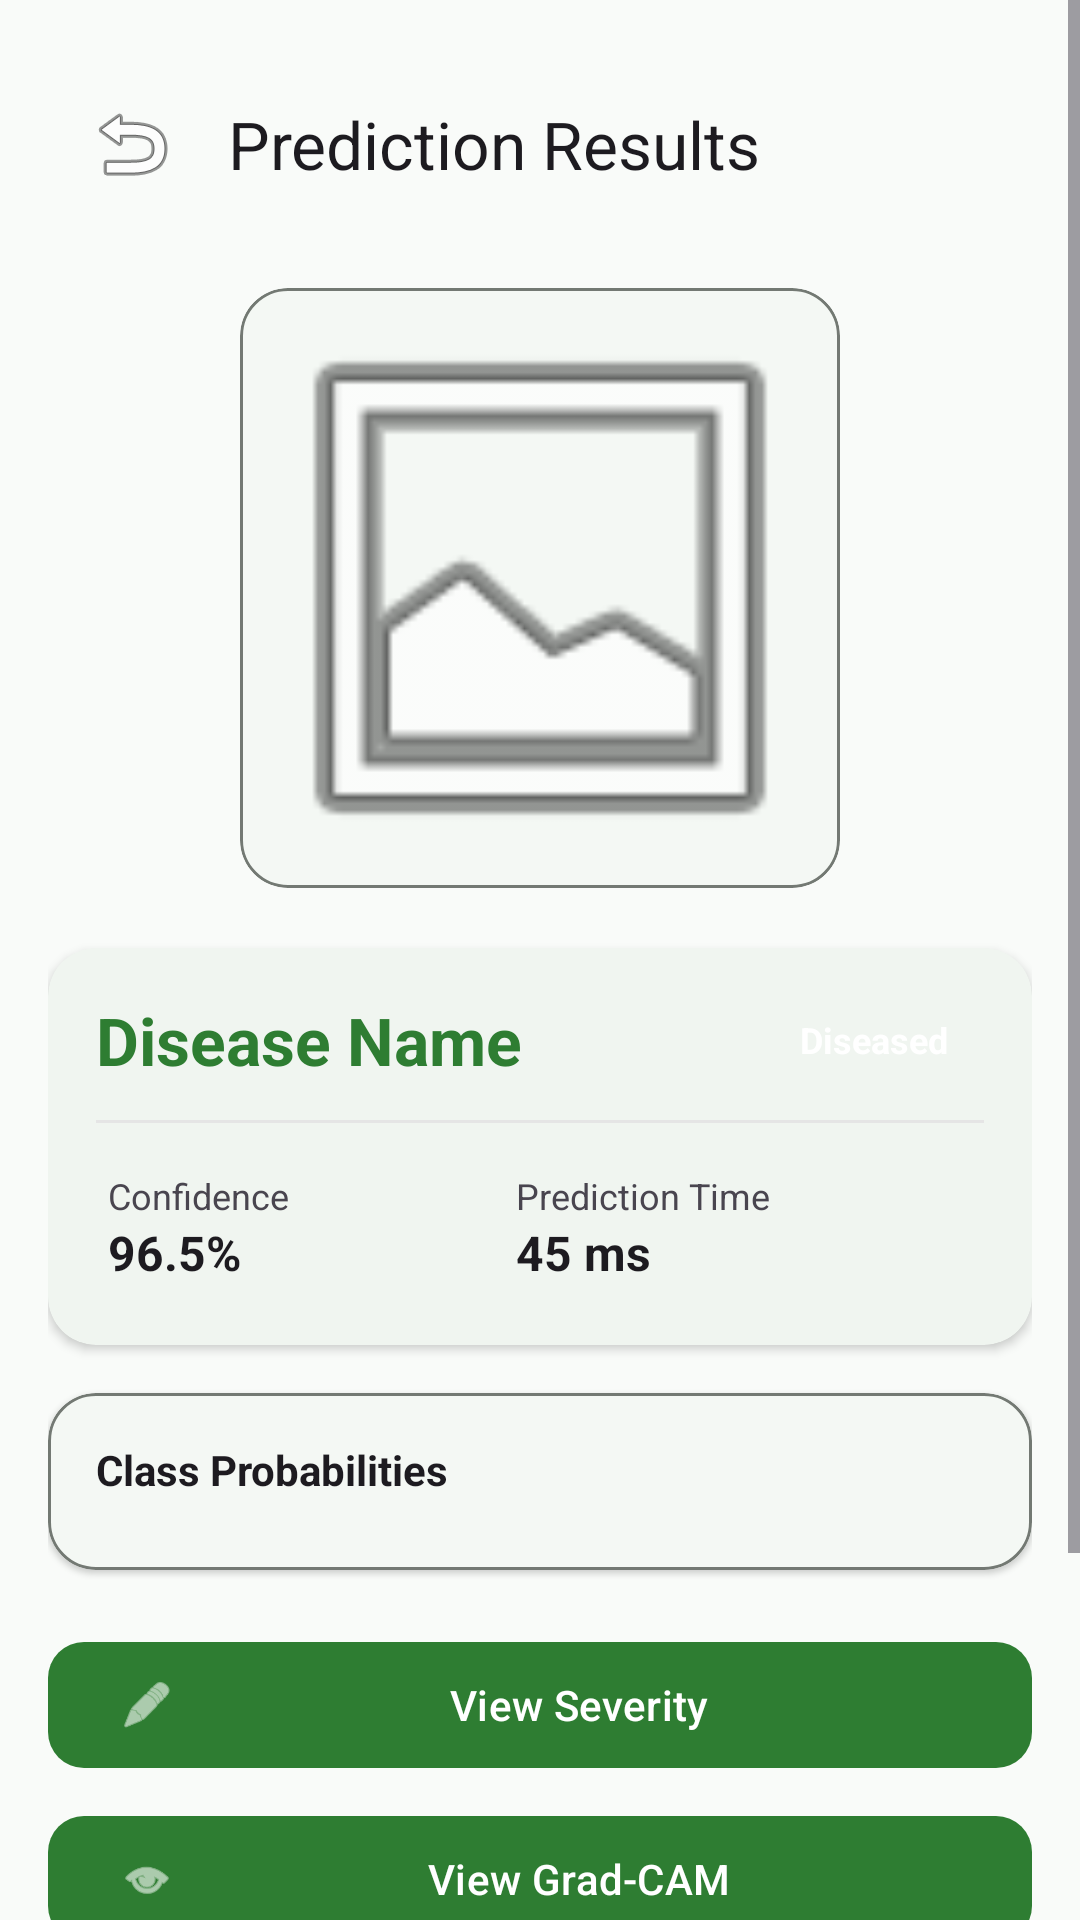

Here is an Android app screen rendered from its layout file. Give the layout XML and the strings, colors and styles it references.
<!-- AndroidManifest.xml: application theme Theme.RubberLeafDiseaseDetection -->
<!-- res/layout/fragment_prediction.xml -->
<?xml version="1.0" encoding="utf-8"?>
<ScrollView xmlns:android="http://schemas.android.com/apk/res/android"
    xmlns:app="http://schemas.android.com/apk/res-auto"
    xmlns:tools="http://schemas.android.com/tools"
    android:layout_width="match_parent"
    android:layout_height="match_parent"
    android:fillViewport="true"
    android:background="?android:windowBackground">

    <androidx.constraintlayout.widget.ConstraintLayout
        android:layout_width="match_parent"
        android:layout_height="wrap_content"
        android:padding="16dp">

        <com.google.android.material.appbar.MaterialToolbar
            android:id="@+id/toolbar_prediction"
            android:layout_width="match_parent"
            android:layout_height="?attr/actionBarSize"
            app:navigationIcon="@android:drawable/ic_menu_revert"
            app:title="@string/title_prediction"
            app:layout_constraintTop_toTopOf="parent"
            app:layout_constraintStart_toStartOf="parent"
            app:layout_constraintEnd_toEndOf="parent" />

        
        <com.google.android.material.card.MaterialCardView
            android:id="@+id/card_prediction_image"
            android:layout_width="200dp"
            android:layout_height="200dp"
            android:layout_marginTop="16dp"
            app:cardCornerRadius="16dp"
            app:cardElevation="1dp"
            app:strokeColor="@color/outline"
            app:strokeWidth="1dp"
            app:layout_constraintEnd_toEndOf="parent"
            app:layout_constraintStart_toStartOf="parent"
            app:layout_constraintTop_toBottomOf="@id/toolbar_prediction">

            <ImageView
                android:id="@+id/iv_prediction_image"
                android:layout_width="match_parent"
                android:layout_height="match_parent"
                android:scaleType="centerCrop"
                android:src="@android:drawable/ic_menu_gallery"
                tools:ignore="ContentDescription" />
        </com.google.android.material.card.MaterialCardView>

        
        <com.google.android.material.card.MaterialCardView
            android:id="@+id/card_result_details"
            android:layout_width="match_parent"
            android:layout_height="wrap_content"
            android:layout_marginTop="20dp"
            app:cardCornerRadius="16dp"
            app:cardElevation="2dp"
            app:strokeWidth="0dp"
            app:layout_constraintTop_toBottomOf="@id/card_prediction_image">

            <LinearLayout
                android:layout_width="match_parent"
                android:layout_height="wrap_content"
                android:orientation="vertical"
                android:padding="16dp">

                <LinearLayout
                    android:layout_width="match_parent"
                    android:layout_height="wrap_content"
                    android:orientation="horizontal"
                    android:gravity="center_vertical">

                    <TextView
                        android:id="@+id/tv_predicted_disease"
                        android:layout_width="0dp"
                        android:layout_height="wrap_content"
                        android:layout_weight="1"
                        android:text="Disease Name"
                        android:textColor="@color/primary"
                        android:textSize="22sp"
                        android:textStyle="bold" />

                    
                    <TextView
                        android:id="@+id/tv_health_status"
                        android:layout_width="wrap_content"
                        android:layout_height="wrap_content"
                        android:background="@drawable/badge_background_rounded"
                        android:paddingHorizontal="12dp"
                        android:paddingVertical="6dp"
                        android:text="Diseased"
                        android:textColor="#FFFFFF"
                        android:textSize="12sp"
                        android:textStyle="bold" />
                </LinearLayout>

                <View
                    android:layout_width="match_parent"
                    android:layout_height="1dp"
                    android:layout_marginVertical="12dp"
                    android:background="@color/light_gray" />

                
                <GridLayout
                    android:layout_width="match_parent"
                    android:layout_height="wrap_content"
                    android:columnCount="2"
                    android:rowCount="2">

                    
                    <LinearLayout
                        android:layout_width="wrap_content"
                        android:layout_height="wrap_content"
                        android:layout_columnWeight="1"
                        android:orientation="vertical"
                        android:padding="4dp">

                        <TextView
                            android:layout_width="wrap_content"
                            android:layout_height="wrap_content"
                            android:text="@string/label_confidence"
                            android:textColor="?android:attr/textColorSecondary"
                            android:textSize="12sp" />

                        <TextView
                            android:id="@+id/tv_confidence"
                            android:layout_width="wrap_content"
                            android:layout_height="wrap_content"
                            android:text="96.5%"
                            android:textColor="?android:attr/textColorPrimary"
                            android:textSize="16sp"
                            android:textStyle="bold" />
                    </LinearLayout>

                    
                    <LinearLayout
                        android:layout_width="wrap_content"
                        android:layout_height="wrap_content"
                        android:layout_columnWeight="1"
                        android:orientation="vertical"
                        android:padding="4dp">

                        <TextView
                            android:layout_width="wrap_content"
                            android:layout_height="wrap_content"
                            android:text="@string/label_time"
                            android:textColor="?android:attr/textColorSecondary"
                            android:textSize="12sp" />

                        <TextView
                            android:id="@+id/tv_latency"
                            android:layout_width="wrap_content"
                            android:layout_height="wrap_content"
                            android:text="45 ms"
                            android:textColor="?android:attr/textColorPrimary"
                            android:textSize="16sp"
                            android:textStyle="bold" />
                    </LinearLayout>
                </GridLayout>

            </LinearLayout>
        </com.google.android.material.card.MaterialCardView>

        
        <com.google.android.material.card.MaterialCardView
            android:id="@+id/card_probability_chart"
            android:layout_width="match_parent"
            android:layout_height="wrap_content"
            android:layout_marginTop="16dp"
            app:cardCornerRadius="16dp"
            app:cardElevation="1dp"
            app:strokeColor="@color/outline"
            app:strokeWidth="1dp"
            app:layout_constraintTop_toBottomOf="@id/card_result_details">

            <LinearLayout
                android:layout_width="match_parent"
                android:layout_height="wrap_content"
                android:orientation="vertical"
                android:padding="16dp">

                <TextView
                    android:layout_width="wrap_content"
                    android:layout_height="wrap_content"
                    android:text="Class Probabilities"
                    android:textColor="?android:attr/textColorPrimary"
                    android:textSize="14sp"
                    android:textStyle="bold" />

                
                <LinearLayout
                    android:id="@+id/ll_probability_list"
                    android:layout_width="match_parent"
                    android:layout_height="wrap_content"
                    android:layout_marginTop="8dp"
                    android:orientation="vertical" />
            </LinearLayout>
        </com.google.android.material.card.MaterialCardView>

        
        <LinearLayout
            android:id="@+id/ll_flow_actions"
            android:layout_width="match_parent"
            android:layout_height="wrap_content"
            android:layout_marginTop="20dp"
            android:orientation="vertical"
            app:layout_constraintTop_toBottomOf="@id/card_probability_chart">

            <com.google.android.material.button.MaterialButton
                android:id="@+id/btn_flow_severity"
                android:layout_width="match_parent"
                android:layout_height="50dp"
                android:text="@string/btn_view_severity"
                app:icon="@android:drawable/ic_menu_edit"
                app:cornerRadius="12dp" />

            <com.google.android.material.button.MaterialButton
                android:id="@+id/btn_flow_gradcam"
                android:layout_width="match_parent"
                android:layout_height="50dp"
                android:layout_marginTop="8dp"
                android:text="@string/btn_view_gradcam"
                app:icon="@android:drawable/ic_menu_view"
                app:cornerRadius="12dp" />

            <com.google.android.material.button.MaterialButton
                android:id="@+id/btn_flow_recs"
                android:layout_width="match_parent"
                android:layout_height="50dp"
                android:layout_marginTop="8dp"
                android:text="@string/btn_view_recommendations"
                app:icon="@android:drawable/ic_menu_help"
                app:cornerRadius="12dp" />

            <LinearLayout
                android:layout_width="match_parent"
                android:layout_height="wrap_content"
                android:layout_marginTop="16dp"
                android:orientation="horizontal"
                android:weightSum="2">

                <com.google.android.material.button.MaterialButton
                    android:id="@+id/btn_save_record"
                    style="@style/Widget.Material3.Button.TonalButton"
                    android:layout_width="0dp"
                    android:layout_height="50dp"
                    android:layout_weight="1"
                    android:layout_marginEnd="6dp"
                    android:text="@string/btn_save_report"
                    app:cornerRadius="12dp" />

                <com.google.android.material.button.MaterialButton
                    android:id="@+id/btn_export_pdf_prediction"
                    style="@style/Widget.Material3.Button.OutlinedButton"
                    android:layout_width="0dp"
                    android:layout_height="50dp"
                    android:layout_weight="1"
                    android:layout_marginStart="6dp"
                    android:text="Export PDF"
                    app:cornerRadius="12dp" />
            </LinearLayout>

        </LinearLayout>

    </androidx.constraintlayout.widget.ConstraintLayout>
</ScrollView>
<!-- resources referenced by this layout -->
<resources>
  <color name="light_gray">#E5E5E5</color>
  <color name="outline">#737973</color>
  <color name="primary">#2E7D32</color>
  <string name="btn_save_report">Save to History</string>
  <string name="btn_view_gradcam">View Grad-CAM</string>
  <string name="btn_view_recommendations">View Treatment</string>
  <string name="btn_view_severity">View Severity</string>
  <string name="label_confidence">Confidence</string>
  <string name="label_time">Prediction Time</string>
  <string name="title_prediction">Prediction Results</string>
  <style name="Theme.RubberLeafDiseaseDetection" parent="Theme.Material3.DayNight.NoActionBar">
          
          <item name="colorPrimary">@color/primary</item>
          <item name="colorOnPrimary">@color/on_primary</item>
          
          
          <item name="colorSecondary">@color/secondary</item>
          <item name="colorOnSecondary">@color/on_secondary</item>
          
          
          <item name="android:statusBarColor">@color/primary_variant</item>
          <item name="android:windowBackground">@color/background</item>
          <item name="colorSurface">@color/surface</item>
          <item name="colorOnSurface">@color/on_surface</item>
          <item name="colorSurfaceVariant">@color/surface_variant</item>
          <item name="colorOnSurfaceVariant">@color/on_surface_variant</item>
          <item name="colorOutline">@color/outline</item>
          
          <item name="colorError">@color/error</item>
          <item name="colorOnError">@color/on_error</item>
      </style>
  <color name="on_primary">#FFFFFF</color>
  <color name="secondary">#81C784</color>
  <color name="on_secondary">#000000</color>
  <color name="primary_variant">#1B5E20</color>
  <color name="background">#F9FBF9</color>
  <color name="surface">#FFFFFF</color>
  <color name="on_surface">#1A1C1A</color>
  <color name="surface_variant">#DFE4DF</color>
  <color name="on_surface_variant">#434843</color>
  <color name="error">#BA1A1A</color>
  <color name="on_error">#FFFFFF</color>
</resources>
